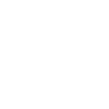
t = 0.00 s
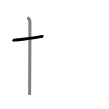
t = 1.50 s
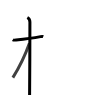
t = 2.75 s
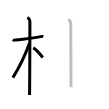
t = 4.25 s
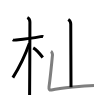
t = 5.50 s
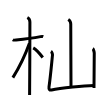
t = 7.00 s

The animated SVG that drew these frames (rendered in a browser with its animation timeline set to each time). Animation: 7 SMIL elements (animate=7); one cycle of 7.00 s.

<svg width="109px" height="109px" viewBox="0 0 px 109px" xmlns="http://www.w3.org/2000/svg" xmlns:xlink="http://www.w3.org/1999/xlink" xml:space="preserve" version="1.1"  baseProfile="full">
<path d="M12.78,39.72c0.35,0.24,2.39,0.41,3.31,0.31c3.94-0.41,18.12-2.21,24.45-3.41c0.92-0.17,2.15-0.24,2.73,0" style="fill:none;stroke:black;stroke-width:3;opacity:0">
  <animate attributeType="CSS" attributeName="opacity" from="0" to="1" begin="0s" dur="1s" repeatCount="0" fill="freeze" />
</path>
<path d="M27.36,17.5c0.91,0.47,2.54,2.5,2.54,4.42c0,0.95-0.12,67.25-0.3,73.08" style="fill:none;stroke:black;stroke-width:3;opacity:0">
  <animate attributeType="CSS" attributeName="opacity" from="0" to="1" begin="1s" dur="1s" repeatCount="0" fill="freeze" />
</path>
<path d="M29.44,43.28c-5.34,14.93-8.31,21.24-16.58,34.31" style="fill:none;stroke:black;stroke-width:3;opacity:0">
  <animate attributeType="CSS" attributeName="opacity" from="0" to="1" begin="2s" dur="1s" repeatCount="0" fill="freeze" />
</path>
<path d="M33.22,47.9c2.73,1.55,7.22,6.59,9.53,9.6" style="fill:none;stroke:black;stroke-width:3;opacity:0">
  <animate attributeType="CSS" attributeName="opacity" from="0" to="1" begin="3s" dur="1s" repeatCount="0" fill="freeze" />
</path>
<path d="M68.24,19.5c0.76,0.47,2.51,2.5,2.51,4.49c0,10.76,0.25,55.26,0.25,63.18" style="fill:none;stroke:black;stroke-width:3;opacity:0">
  <animate attributeType="CSS" attributeName="opacity" from="0" to="1" begin="4s" dur="1s" repeatCount="0" fill="freeze" />
</path>
<path d="M50.99,51.21c0.76,0.47,1.63,2.98,1.51,3.94c-0.5,4.23-2,21.6-3.5,31.88c-0.31,2.15,0.63,3.41,2.5,2.97c9.5-2.24,33-4.14,42.5-4.4" style="fill:none;stroke:black;stroke-width:3;opacity:0">
  <animate attributeType="CSS" attributeName="opacity" from="0" to="1" begin="5s" dur="1s" repeatCount="0" fill="freeze" />
</path>
<path d="M92.74,48.63c0.76,0.48,1.51,3.53,1.51,4.49c0,7.38-0.25,21.12-0.25,34.84" style="fill:none;stroke:black;stroke-width:3;opacity:0">
  <animate attributeType="CSS" attributeName="opacity" from="0" to="1" begin="6s" dur="1s" repeatCount="0" fill="freeze" />
</path>
</svg>
